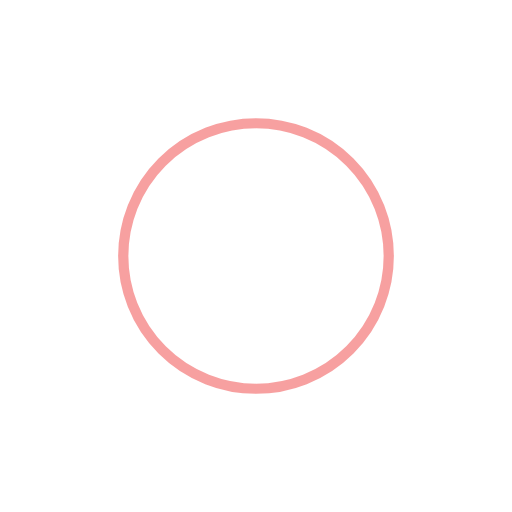
t = 0.00 s
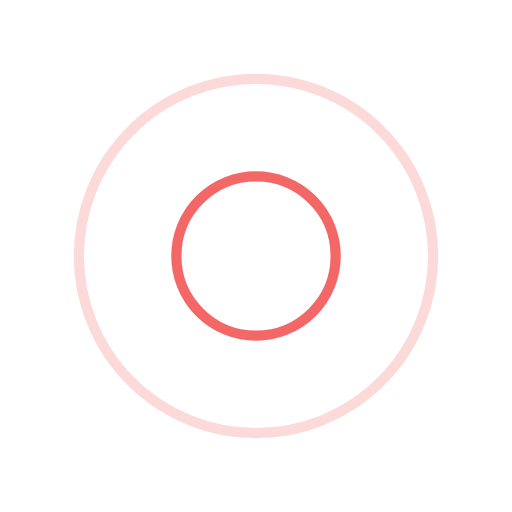
t = 0.50 s
t = 1.00 s: frame unchanged from t = 0.00 s, image omitted
t = 1.50 s: frame unchanged from t = 0.50 s, image omitted

The animated SVG that drew these frames (rendered in a browser with its animation timeline set to each time). Animation: 4 SMIL elements (animate=4); one cycle of 2.00 s, repeats indefinitely.

<?xml version="1.0" encoding="utf-8"?>
<svg xmlns="http://www.w3.org/2000/svg" xmlns:xlink="http://www.w3.org/1999/xlink" style="margin: auto; background: none; display: block; shape-rendering: auto;" width="211px" height="211px" viewBox="0 0 100 100" preserveAspectRatio="xMidYMid">
<circle cx="50" cy="50" r="0" fill="none" stroke="#f04242" stroke-width="2">
  <animate attributeName="r" repeatCount="indefinite" dur="2s" values="0;40" keyTimes="0;1" keySplines="0 0.2 0.8 1" calcMode="spline" begin="0s"></animate>
  <animate attributeName="opacity" repeatCount="indefinite" dur="2s" values="1;0" keyTimes="0;1" keySplines="0.2 0 0.8 1" calcMode="spline" begin="0s"></animate>
</circle><circle cx="50" cy="50" r="0" fill="none" stroke="#f04242" stroke-width="2">
  <animate attributeName="r" repeatCount="indefinite" dur="2s" values="0;40" keyTimes="0;1" keySplines="0 0.2 0.8 1" calcMode="spline" begin="-1s"></animate>
  <animate attributeName="opacity" repeatCount="indefinite" dur="2s" values="1;0" keyTimes="0;1" keySplines="0.2 0 0.8 1" calcMode="spline" begin="-1s"></animate>
</circle>
<!-- [ldio] generated by https://loading.io/ --></svg>
